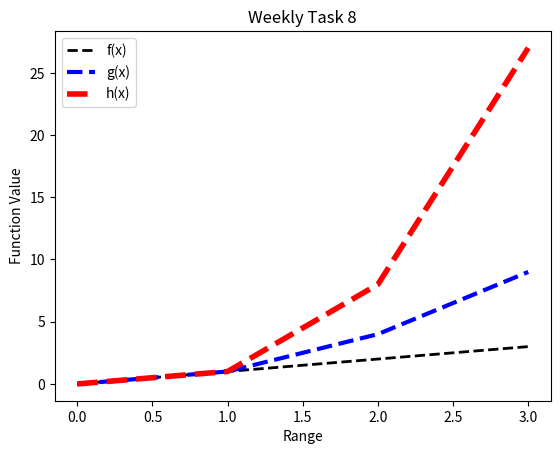

This figure's Python source:
import matplotlib.pyplot as plt
import numpy as np
x = np.arange(0,4.0)

fx = x
gx = x**2
hx = x**3

#https://matplotlib.org/api/_as_gen/matplotlib.pyplot.plot.html

plt.plot(x,fx,'--k',label = "f(x)",linewidth = 2)
plt.plot(x,gx,'--b', label = "g(x)", linewidth = 3)
plt.plot(x,hx, '--r', label = 'h(x)', linewidth = 4)
plt.legend()
plt.title('Weekly Task 8')
plt.xlabel('Range')
plt.ylabel('Function Value')
plt.savefig("Task 8")

